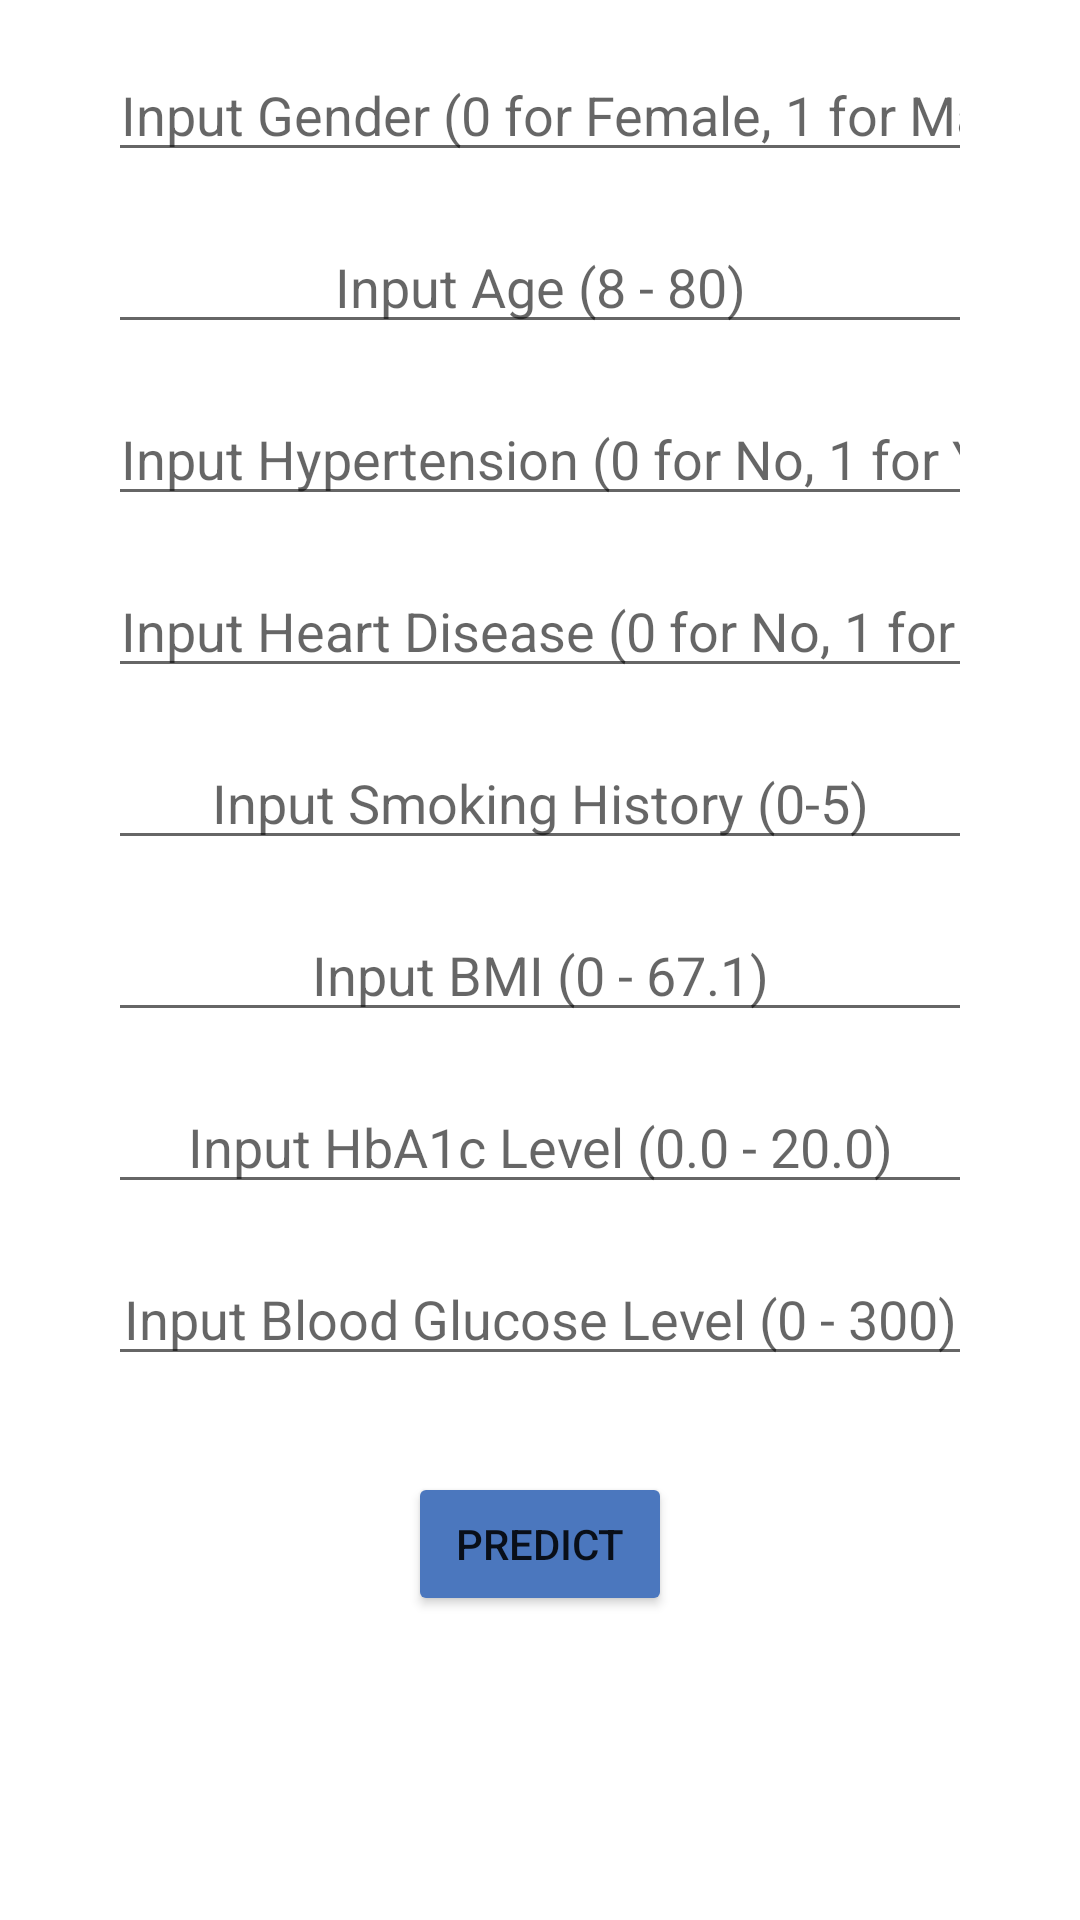

Reconstruct the res/layout file that produces this screen, plus the resources it refers to.
<!-- AndroidManifest.xml: application theme Theme.Diabetes -->
<!-- res/layout/fragment_simulasi.xml -->
<?xml version="1.0" encoding="utf-8"?>
<androidx.constraintlayout.widget.ConstraintLayout xmlns:android="http://schemas.android.com/apk/res/android"
    xmlns:app="http://schemas.android.com/apk/res-auto"
    xmlns:tools="http://schemas.android.com/tools"
    android:layout_width="match_parent"
    android:layout_height="match_parent"
    tools:context=".SimulasiFragment">

    <EditText
        android:id="@+id/editGender"
        android:layout_width="0dp"
        android:layout_height="wrap_content"
        android:layout_marginTop="16dp"
        android:hint="Input Gender (0 for Female, 1 for Male)"
        android:inputType="number"
        android:textAlignment="center"
        app:layout_constraintEnd_toEndOf="parent"
        app:layout_constraintStart_toStartOf="parent"
        app:layout_constraintTop_toTopOf="parent"
        app:layout_constraintWidth_percent="0.8" />

    <EditText
        android:id="@+id/editAge"
        android:layout_width="0dp"
        android:layout_height="wrap_content"
        android:hint="Input Age (8 - 80)"
        android:inputType="number"
        android:textAlignment="center"
        app:layout_constraintEnd_toEndOf="@+id/editGender"
        app:layout_constraintStart_toStartOf="@+id/editGender"
        app:layout_constraintTop_toBottomOf="@+id/editGender"
        android:layout_marginTop="16dp" />

    <EditText
        android:id="@+id/editHypertension"
        android:layout_width="0dp"
        android:layout_height="wrap_content"
        android:hint="Input Hypertension (0 for No, 1 for Yes)"
        android:inputType="number"
        android:textAlignment="center"
        app:layout_constraintEnd_toEndOf="@+id/editAge"
        app:layout_constraintStart_toStartOf="@+id/editAge"
        app:layout_constraintTop_toBottomOf="@+id/editAge"
        android:layout_marginTop="16dp" />

    <EditText
        android:id="@+id/editHeartDisease"
        android:layout_width="0dp"
        android:layout_height="wrap_content"
        android:hint="Input Heart Disease (0 for No, 1 for Yes)"
        android:inputType="number"
        android:textAlignment="center"
        app:layout_constraintEnd_toEndOf="@+id/editHypertension"
        app:layout_constraintStart_toStartOf="@+id/editHypertension"
        app:layout_constraintTop_toBottomOf="@+id/editHypertension"
        android:layout_marginTop="16dp" />

    <EditText
        android:id="@+id/editSmokingHistory"
        android:layout_width="0dp"
        android:layout_height="wrap_content"
        android:hint="Input Smoking History (0-5)"
        android:inputType="number"
        android:textAlignment="center"
        app:layout_constraintEnd_toEndOf="@+id/editHeartDisease"
        app:layout_constraintStart_toStartOf="@+id/editHeartDisease"
        app:layout_constraintTop_toBottomOf="@+id/editHeartDisease"
        android:layout_marginTop="16dp" />

    <EditText
        android:id="@+id/editBMI"
        android:layout_width="0dp"
        android:layout_height="wrap_content"
        android:hint="Input BMI (0 - 67.1)"
        android:inputType="numberDecimal"
        android:textAlignment="center"
        app:layout_constraintEnd_toEndOf="@+id/editSmokingHistory"
        app:layout_constraintStart_toStartOf="@+id/editSmokingHistory"
        app:layout_constraintTop_toBottomOf="@+id/editSmokingHistory"
        android:layout_marginTop="16dp" />

    <EditText
        android:id="@+id/editHbA1cLevel"
        android:layout_width="0dp"
        android:layout_height="wrap_content"
        android:hint="Input HbA1c Level (0.0 - 20.0)"
        android:inputType="numberDecimal"
        android:textAlignment="center"
        app:layout_constraintEnd_toEndOf="@+id/editBMI"
        app:layout_constraintStart_toStartOf="@+id/editBMI"
        app:layout_constraintTop_toBottomOf="@+id/editBMI"
        android:layout_marginTop="16dp" />

    <EditText
        android:id="@+id/editBloodGlucoseLevel"
        android:layout_width="0dp"
        android:layout_height="wrap_content"
        android:hint="Input Blood Glucose Level (0 - 300)"
        android:inputType="number"
        android:textAlignment="center"
        app:layout_constraintEnd_toEndOf="@+id/editHbA1cLevel"
        app:layout_constraintStart_toStartOf="@+id/editHbA1cLevel"
        app:layout_constraintTop_toBottomOf="@+id/editHbA1cLevel"
        android:layout_marginTop="16dp" />

    <Button
        android:id="@+id/btnCheck"
        android:layout_width="wrap_content"
        android:layout_height="wrap_content"
        android:layout_marginTop="32dp"
        android:backgroundTint="@color/babyblue"
        android:text="PREDICT"
        app:layout_constraintEnd_toEndOf="@+id/editBloodGlucoseLevel"
        app:layout_constraintStart_toStartOf="@+id/editBloodGlucoseLevel"
        app:layout_constraintTop_toBottomOf="@+id/editBloodGlucoseLevel" />

    <TextView
        android:id="@+id/txtResult"
        android:layout_width="wrap_content"
        android:layout_height="wrap_content"
        android:text=""
        android:textSize="16sp"
        android:textStyle="bold"
        app:layout_constraintEnd_toEndOf="@+id/btnCheck"
        app:layout_constraintStart_toStartOf="@+id/btnCheck"
        app:layout_constraintTop_toBottomOf="@+id/btnCheck"
        android:layout_marginTop="16dp" />

</androidx.constraintlayout.widget.ConstraintLayout>
<!-- resources referenced by this layout -->
<resources>
  <color name="babyblue">#4B77BE</color>
  <style name="Theme.Diabetes" parent="Theme.MaterialComponents.DayNight.DarkActionBar">
          
          <item name="colorPrimary">@color/blue</item>
          <item name="colorPrimaryVariant">@color/blue</item>
          <item name="colorOnPrimary">@color/white</item>
          
          <item name="colorSecondary">@color/teal_200</item>
          <item name="colorSecondaryVariant">@color/teal_700</item>
          <item name="colorOnSecondary">@color/black</item>
          
          <item name="android:statusBarColor">?attr/colorPrimaryVariant</item>
          
      </style>
  <color name="blue">#1F3A93</color>
  <color name="white">#FFFFFFFF</color>
  <color name="teal_200">#FF03DAC5</color>
  <color name="teal_700">#FF018786</color>
  <color name="black">#FF000000</color>
</resources>
